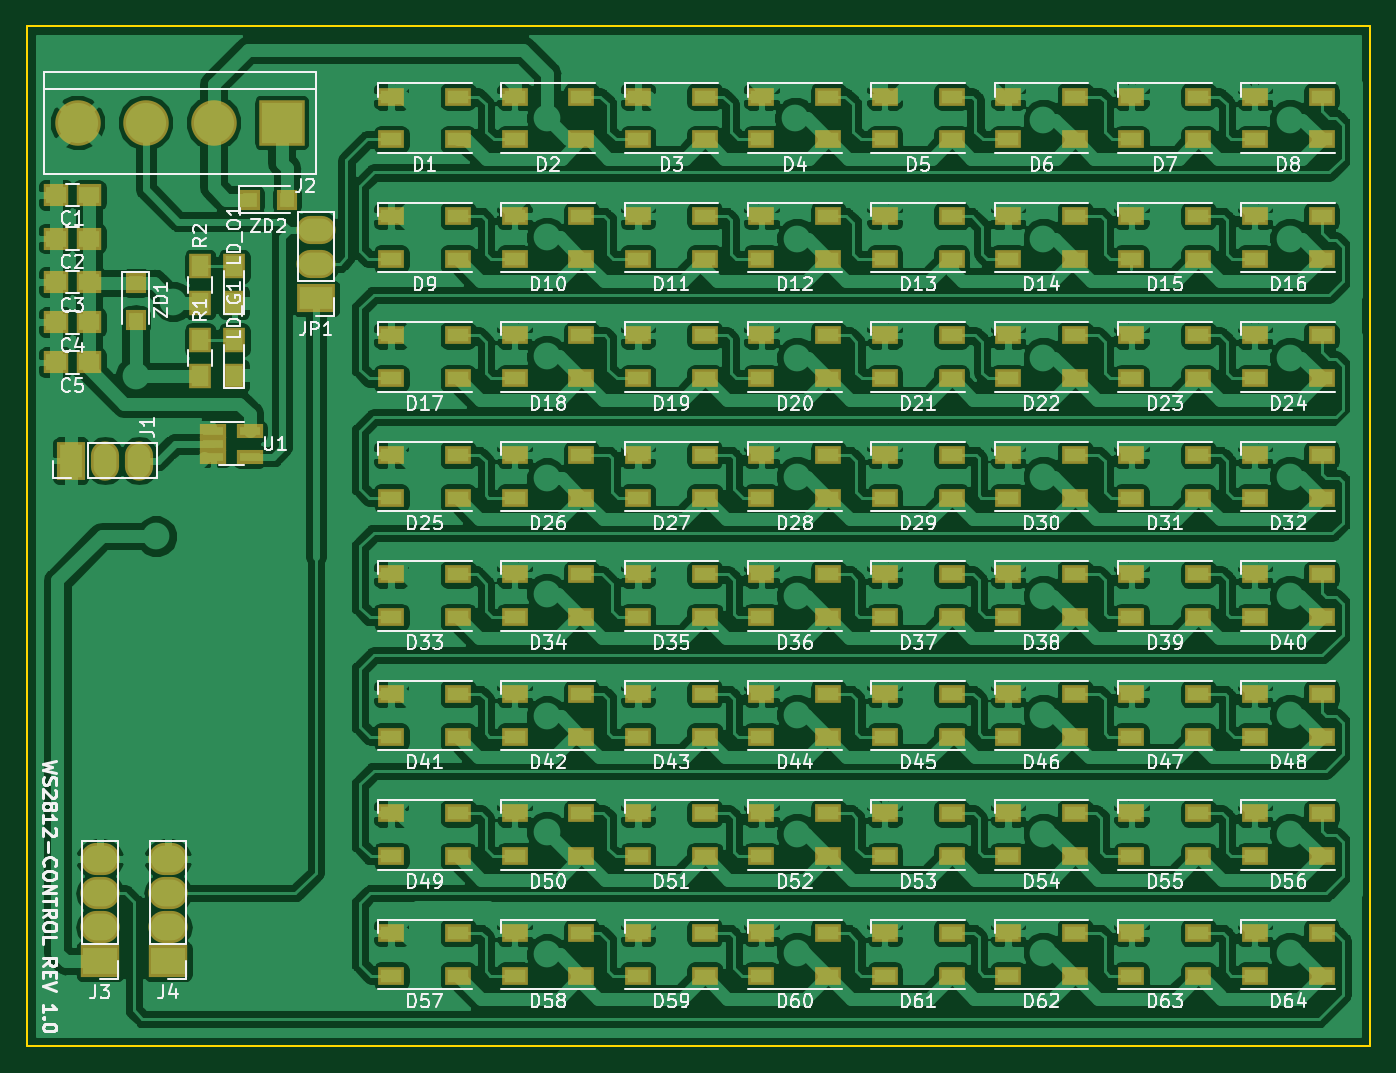
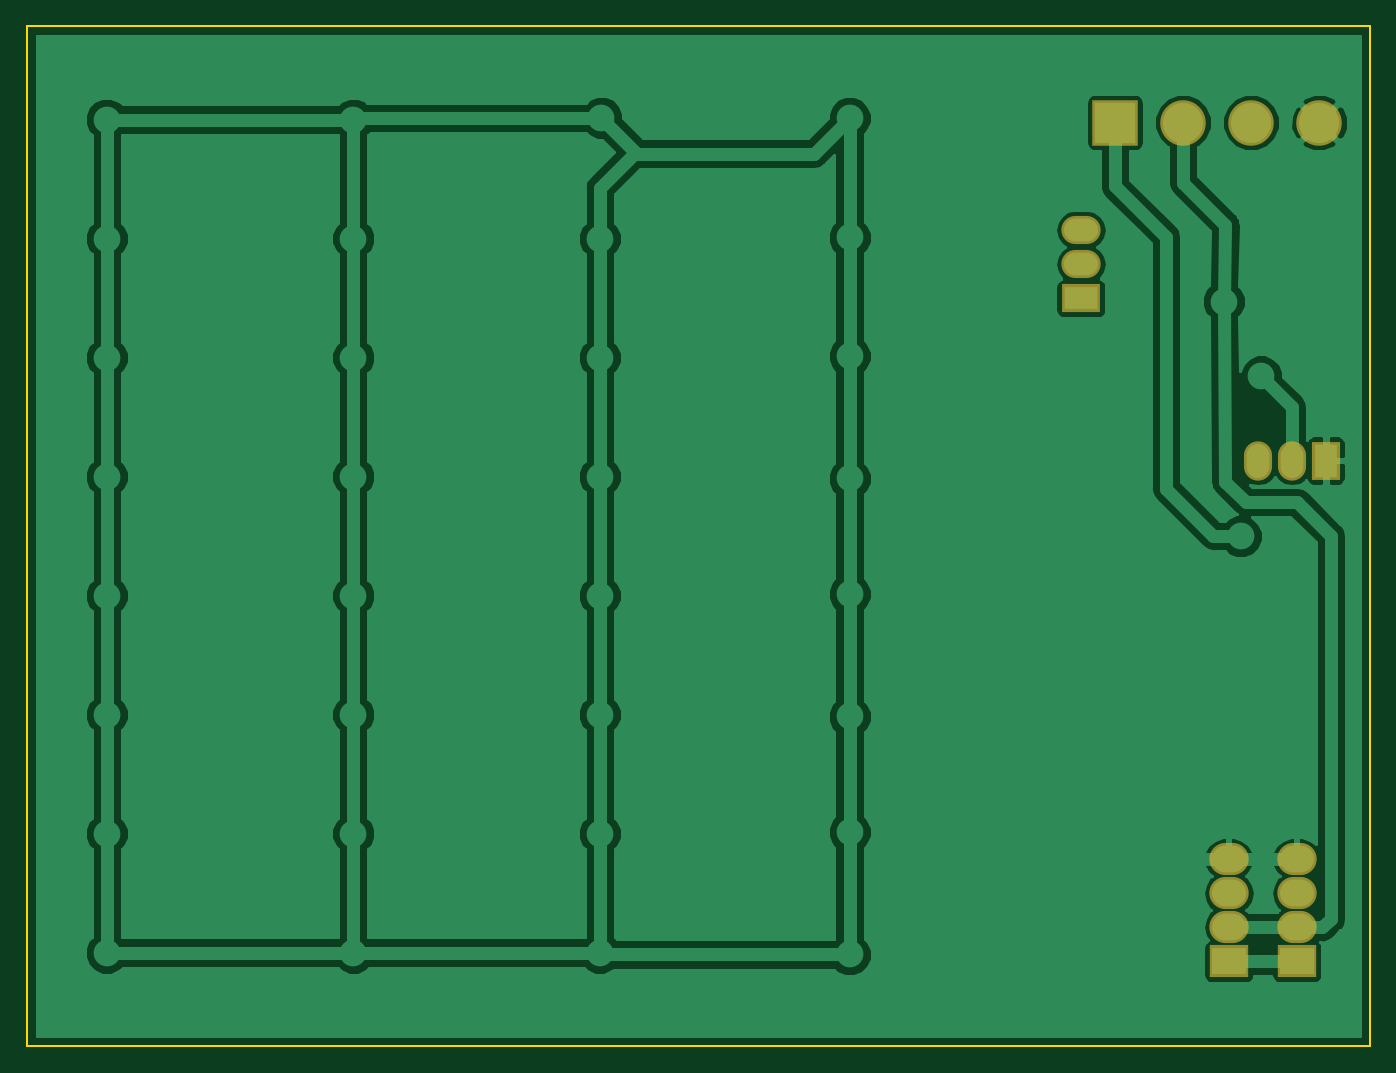
Circuit board: 7 layer files. Board 100.3 x 76.2 mm.
- bottom_copper: ws2812-stm32-interface-B.Cu.gbr (49279 bytes)
- bottom_mask: ws2812-stm32-interface-B.Mask.gbr (1400 bytes)
- bottom_silk: ws2812-stm32-interface-B.SilkS.gbr (553 bytes)
- outline: ws2812-stm32-interface-Edge.Cuts.gbr (739 bytes)
- top_copper: ws2812-stm32-interface-F.Cu.gbr (411954 bytes)
- top_mask: ws2812-stm32-interface-F.Mask.gbr (10677 bytes)
- top_silk: ws2812-stm32-interface-F.SilkS.gbr (89379 bytes)

=== bottom_copper: ws2812-stm32-interface-B.Cu.gbr (49279 bytes, source omitted) ===
=== bottom_mask: ws2812-stm32-interface-B.Mask.gbr ===
G04 #@! TF.GenerationSoftware,KiCad,Pcbnew,5.0.0-fee4fd1~66~ubuntu18.04.1*
G04 #@! TF.CreationDate,2018-10-08T14:25:46+08:00*
G04 #@! TF.ProjectId,ws2812-stm32-interface,7773323831322D73746D33322D696E74,rev?*
G04 #@! TF.SameCoordinates,Original*
G04 #@! TF.FileFunction,Soldermask,Bot*
G04 #@! TF.FilePolarity,Negative*
%FSLAX46Y46*%
G04 Gerber Fmt 4.6, Leading zero omitted, Abs format (unit mm)*
G04 Created by KiCad (PCBNEW 5.0.0-fee4fd1~66~ubuntu18.04.1) date Mon Oct  8 14:25:46 2018*
%MOMM*%
%LPD*%
G01*
G04 APERTURE LIST*
%ADD10O,2.940000X2.100000*%
%ADD11R,2.900000X2.100000*%
%ADD12R,2.940000X2.400000*%
%ADD13O,2.940000X2.400000*%
%ADD14C,3.400000*%
%ADD15R,3.400000X3.400000*%
%ADD16O,2.100000X2.940000*%
%ADD17R,2.100000X2.900000*%
G04 APERTURE END LIST*
D10*
G04 #@! TO.C,JP1*
X35814000Y-29210000D03*
X35814000Y-31750000D03*
D11*
X35814000Y-34290000D03*
G04 #@! TD*
D12*
G04 #@! TO.C,J3*
X19685000Y-83820000D03*
D13*
X19685000Y-81280000D03*
X19685000Y-78740000D03*
X19685000Y-76200000D03*
G04 #@! TD*
G04 #@! TO.C,J4*
X24765000Y-76200000D03*
X24765000Y-78740000D03*
X24765000Y-81280000D03*
D12*
X24765000Y-83820000D03*
G04 #@! TD*
D14*
G04 #@! TO.C,J2*
X18020760Y-21174571D03*
D15*
X33260760Y-21174571D03*
D14*
X23100760Y-21174571D03*
X28180760Y-21174571D03*
G04 #@! TD*
D16*
G04 #@! TO.C,J1*
X22590760Y-46424571D03*
X20050760Y-46424571D03*
D17*
X17510760Y-46424571D03*
G04 #@! TD*
M02*

=== bottom_silk: ws2812-stm32-interface-B.SilkS.gbr ===
G04 #@! TF.GenerationSoftware,KiCad,Pcbnew,5.0.0-fee4fd1~66~ubuntu18.04.1*
G04 #@! TF.CreationDate,2018-10-08T14:25:46+08:00*
G04 #@! TF.ProjectId,ws2812-stm32-interface,7773323831322D73746D33322D696E74,rev?*
G04 #@! TF.SameCoordinates,Original*
G04 #@! TF.FileFunction,Legend,Bot*
G04 #@! TF.FilePolarity,Positive*
%FSLAX46Y46*%
G04 Gerber Fmt 4.6, Leading zero omitted, Abs format (unit mm)*
G04 Created by KiCad (PCBNEW 5.0.0-fee4fd1~66~ubuntu18.04.1) date Mon Oct  8 14:25:46 2018*
%MOMM*%
%LPD*%
G01*
G04 APERTURE LIST*
G04 APERTURE END LIST*
M02*

=== outline: ws2812-stm32-interface-Edge.Cuts.gbr ===
G04 #@! TF.GenerationSoftware,KiCad,Pcbnew,5.0.0-fee4fd1~66~ubuntu18.04.1*
G04 #@! TF.CreationDate,2018-10-08T14:25:46+08:00*
G04 #@! TF.ProjectId,ws2812-stm32-interface,7773323831322D73746D33322D696E74,rev?*
G04 #@! TF.SameCoordinates,Original*
G04 #@! TF.FileFunction,Profile,NP*
%FSLAX46Y46*%
G04 Gerber Fmt 4.6, Leading zero omitted, Abs format (unit mm)*
G04 Created by KiCad (PCBNEW 5.0.0-fee4fd1~66~ubuntu18.04.1) date Mon Oct  8 14:25:46 2018*
%MOMM*%
%LPD*%
G01*
G04 APERTURE LIST*
%ADD10C,0.150000*%
G04 APERTURE END LIST*
D10*
X114554000Y-13970000D02*
X14224000Y-13970000D01*
X114554000Y-90170000D02*
X114554000Y-13970000D01*
X14224000Y-90170000D02*
X114554000Y-90170000D01*
X14224000Y-13970000D02*
X14224000Y-90170000D01*
M02*

=== top_copper: ws2812-stm32-interface-F.Cu.gbr (411954 bytes, source omitted) ===
=== top_mask: ws2812-stm32-interface-F.Mask.gbr (10677 bytes, source omitted) ===
=== top_silk: ws2812-stm32-interface-F.SilkS.gbr (89379 bytes, source omitted) ===
